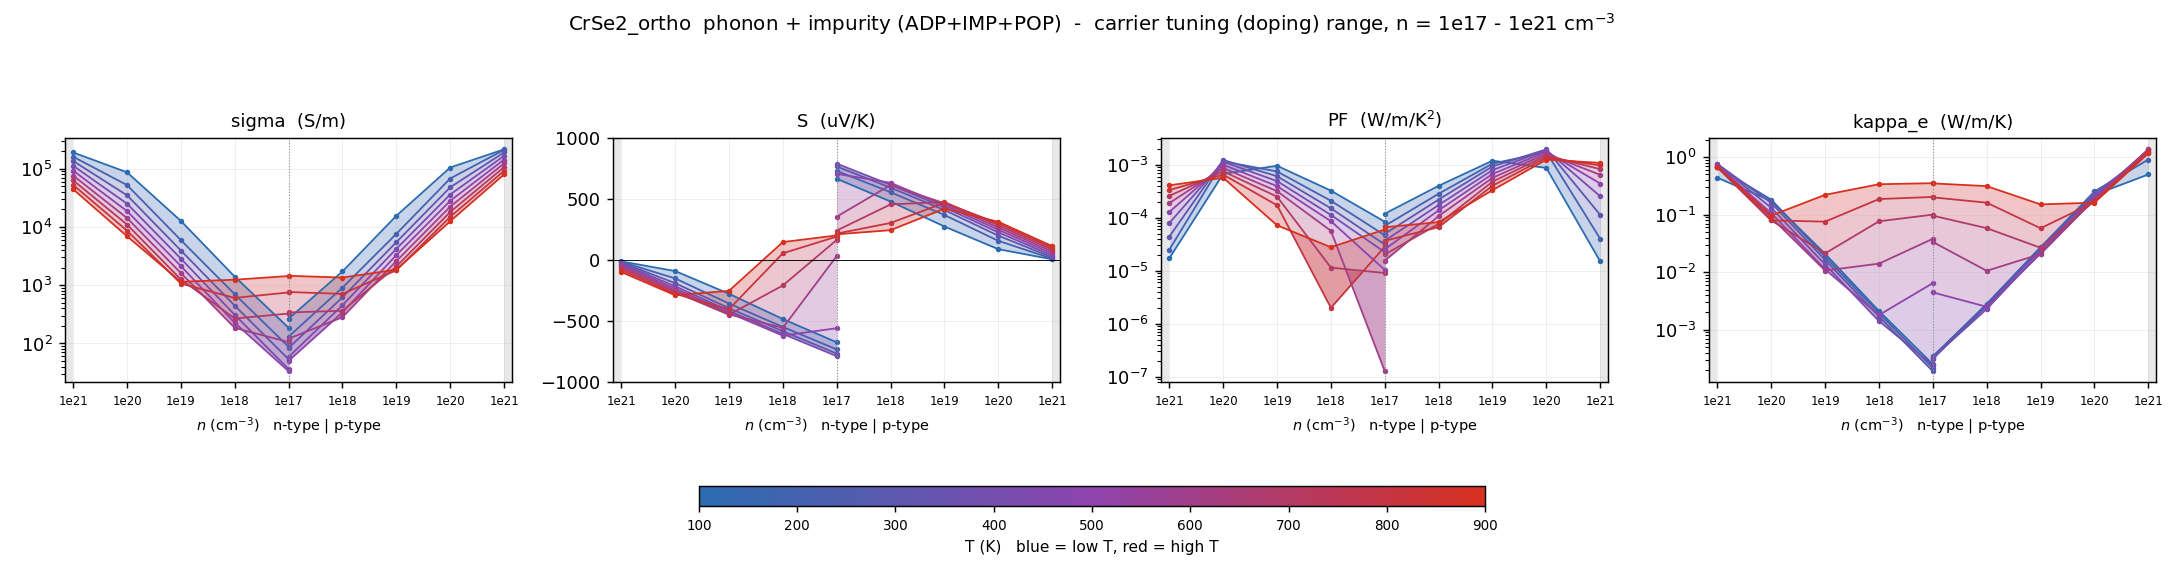

The data file committed next to this chart (first rows):
# dataset=overall  label=phonon + impuri…
T_K, type, n_cell_cm-3, n_2D_cm-2, carriers_per_atom, in_interpret_range, sigma_S/m, S_uV/K, PF_W/mK2, kappa_e_W/mK, mu_cm2/Vs, flag
100, n, -1e+21, 2e+14, 0.05933, NO, 190672, -9.471, 1.71023e-05, 0.4385, 4.134, 
100, n, -1e+20, 2e+13, 0.005933, yes, 86960, -87.86, 0.0006712, 0.1732, 18.85, 
100, n, -1e+19, 2e+12, 0.0005933, yes, 12718, -274.2, 0.0009566, 0.0209, 27.57, 
100, n, -1e+18, 2e+11, 5.93323e-05, yes, 1401, -481.2, 0.0003245, 0.002122, 30.39, 
100, n, -1e+17, 2e+10, 5.93323e-06, yes, 185.8, -671.7, 8.38211e-05, 0.0002518, 40.27, 
100, p, 1e+17, 2e+10, 5.93323e-06, yes, 266.1, 668.4, 0.0001189, 0.0003465, 57.7, 
100, p, 1e+18, 2e+11, 5.93323e-05, yes, 1725, 481.7, 0.0004002, 0.002717, 37.39, 
100, p, 1e+19, 2e+12, 0.0005933, yes, 15568, 276.9, 0.001194, 0.02728, 33.75, 
100, p, 1e+20, 2e+13, 0.005933, yes, 105092, 91.01, 0.0008705, 0.2209, 22.79, 
100, p, 1e+21, 2e+14, 0.05933, NO, 215829, 8.317, 1.49288e-05, 0.4997, 4.679, 
200, n, -1e+21, 2e+14, 0.05933, NO, 160734, -12.46, 2.4958e-05, 0.6661, 3.485, 
200, n, -1e+20, 2e+13, 0.005933, yes, 52528, -148.4, 0.001157, 0.1827, 11.39, 
200, n, -1e+19, 2e+12, 0.0005933, yes, 5946, -354.4, 0.0007468, 0.01862, 12.89, 
200, n, -1e+18, 2e+11, 5.93323e-05, yes, 699.2, -546, 0.0002084, 0.00194, 15.16, 
200, n, -1e+17, 2e+10, 5.93323e-06, yes, 87.47, -730.2, 4.66443e-05, 0.000218, 18.96, 
200, p, 1e+17, 2e+10, 5.93323e-06, yes, 131, 732.2, 7.0228e-05, 0.0003391, 28.4, 
200, p, 1e+18, 2e+11, 5.93323e-05, yes, 908.7, 558, 0.000283, 0.002833, 19.7, 
200, p, 1e+19, 2e+12, 0.0005933, yes, 7621, 371.4, 0.001051, 0.02705, 16.52, 
200, p, 1e+20, 2e+13, 0.005933, yes, 68108, 159.6, 0.001735, 0.2534, 14.77, 
200, p, 1e+21, 2e+14, 0.05933, NO, 211295, 13.75, 3.99538e-05, 0.9081, 4.581, 
300, n, -1e+21, 2e+14, 0.05933, NO, 135946, -18.01, 4.4112e-05, 0.7615, 2.947, 
300, n, -1e+20, 2e+13, 0.005933, yes, 35053, -187.3, 0.001229, 0.1605, 7.6, 
300, n, -1e+19, 2e+12, 0.0005933, yes, 3949, -392.3, 0.0006077, 0.0164, 8.561, 
300, n, -1e+18, 2e+11, 5.93323e-05, yes, 445.5, -580.4, 0.0001501, 0.001701, 9.659, 
300, n, -1e+17, 2e+10, 5.93323e-06, yes, 53.38, -764.4, 3.11933e-05, 0.0001904, 11.57, 
300, p, 1e+17, 2e+10, 5.93323e-06, yes, 83.75, 768.5, 4.9467e-05, 0.0003127, 18.16, 
300, p, 1e+18, 2e+11, 5.93323e-05, yes, 620.5, 595.2, 0.0002198, 0.002596, 13.45, 
300, p, 1e+19, 2e+12, 0.0005933, yes, 5488, 411.9, 0.0009311, 0.025, 11.9, 
300, p, 1e+20, 2e+13, 0.005933, yes, 48044, 201.7, 0.001955, 0.2339, 10.42, 
300, p, 1e+21, 2e+14, 0.05933, NO, 190787, 24.33, 0.000113, 1.167, 4.136, 
400, n, -1e+21, 2e+14, 0.05933, NO, 112860, -26.51, 7.93138e-05, 0.7556, 2.447, 
400, n, -1e+20, 2e+13, 0.005933, yes, 25158, -212.8, 0.001139, 0.1315, 5.454, 
400, n, -1e+19, 2e+12, 0.0005933, yes, 2858, -414.5, 0.0004911, 0.01362, 6.197, 
400, n, -1e+18, 2e+11, 5.93323e-05, yes, 309.9, -603.1, 0.0001127, 0.001414, 6.72, 
400, n, -1e+17, 2e+10, 5.93323e-06, yes, 36.2, -785.5, 2.23357e-05, 0.0002457, 7.832, 
400, p, 1e+17, 2e+10, 5.93323e-06, yes, 58.63, 792.2, 3.67983e-05, 0.0003299, 12.7, 
400, p, 1e+18, 2e+11, 5.93323e-05, yes, 453.4, 618.1, 0.0001732, 0.002295, 9.829, 
400, p, 1e+19, 2e+12, 0.0005933, yes, 4217, 434, 0.0007942, 0.02259, 9.143, 
400, p, 1e+20, 2e+13, 0.005933, yes, 36139, 229.1, 0.001896, 0.2097, 7.835, 
400, p, 1e+21, 2e+14, 0.05933, NO, 166689, 38.99, 0.0002534, 1.31, 3.614, 
500, n, -1e+21, 2e+14, 0.05933, NO, 92966, -37.15, 0.0001283, 0.7126, 2.016, 
500, n, -1e+20, 2e+13, 0.005933, yes, 18741, -231.2, 0.001002, 0.1065, 4.063, 
500, n, -1e+19, 2e+12, 0.0005933, yes, 2133, -430.4, 0.000395, 0.01119, 4.624, 
500, n, -1e+18, 2e+11, 5.93323e-05, yes, 225.6, -617.1, 8.59204e-05, 0.001804, 4.878, 
500, n, -1e+17, 2e+10, 5.93323e-06, yes, 33.3, -556.5, 1.03101e-05, 0.006478, 5.669, 
500, p, 1e+17, 2e+10, 5.93323e-06, yes, 50.34, 709, 2.53011e-05, 0.004462, 9.364, 
500, p, 1e+18, 2e+11, 5.93323e-05, yes, 342.1, 634.8, 0.0001379, 0.002511, 7.402, 
500, p, 1e+19, 2e+12, 0.0005933, yes, 3292, 450.9, 0.0006694, 0.02107, 7.138, 
500, p, 1e+20, 2e+13, 0.005933, yes, 28103, 250.4, 0.001762, 0.1945, 6.093, 
500, p, 1e+21, 2e+14, 0.05933, NO, 143918, 55.43, 0.0004422, 1.366, 3.12, 
600, n, -1e+21, 2e+14, 0.05933, NO, 76582, -49.65, 0.0001888, 0.6777, 1.66, 
600, n, -1e+20, 2e+13, 0.005933, yes, 14259, -246.5, 0.0008663, 0.08888, 3.091, 
600, n, -1e+19, 2e+12, 0.0005933, yes, 1618, -443, 0.0003174, 0.0107, 3.504, 
600, n, -1e+18, 2e+11, 5.93323e-05, yes, 184.7, -553, 5.64977e-05, 0.01411, 3.678, 
600, n, -1e+17, 2e+10, 5.93323e-06, yes, 105.4, 34.53, 1.25731e-07, 0.03814, 4.614, 
600, p, 1e+17, 2e+10, 5.93323e-06, yes, 120.7, 357.3, 1.54032e-05, 0.03354, 7.917, 
600, p, 1e+18, 2e+11, 5.93323e-05, yes, 282.4, 617, 0.0001075, 0.01059, 5.796, 
600, p, 1e+19, 2e+12, 0.0005933, yes, 2600, 466.3, 0.0005655, 0.02076, 5.634, 
600, p, 1e+20, 2e+13, 0.005933, yes, 22347, 269.4, 0.001621, 0.184, 4.845, 
... 31 more rows
